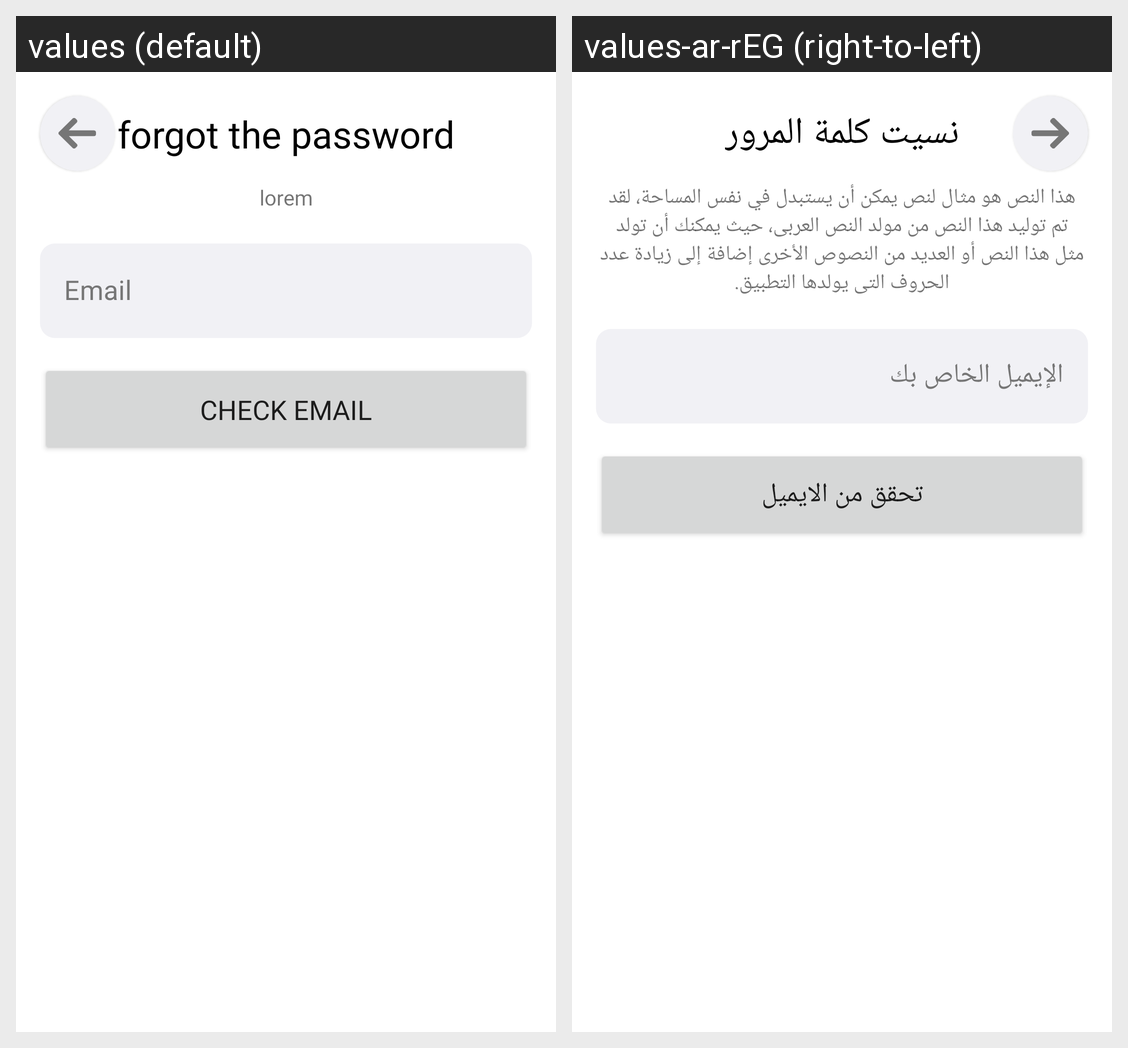

Translations of the strings shown on this Android screen, per locale in the grid:
Android screen res/layout/fragment_forget_password.xml rendered under 2 locales, left to right: values (default), values-ar-rEG (right-to-left). Device: Nexus 5 (rendered at 1080×1920; each locale shown at half size, 540×960, under a caption strip naming it); theme Theme.DetectiveApplication.
Strings drawn on this screen, with the default value and each locale's value (text and hints the layout hard-codes, and strings that could not be matched under every locale, appear in the picture but are not listed):

forgot_the_password
  values: forgot the password
  values-ar-rEG: نسيت كلمة المرور

email
  values: Email
  values-ar-rEG: الإيميل الخاص بك

lorem
  values: lorem
  values-ar-rEG: هذا النص هو مثال لنص يمكن أن يستبدل في نفس المساحة، لقد تم توليد هذا النص من مولد النص العربى، حيث يمكنك أن تولد مثل هذا النص أو العديد من النصوص الأخرى إضافة إلى زيادة عدد الحروف التى يولدها التطبيق.

check_email
  values: check email
  values-ar-rEG: تحقق من الايميل
